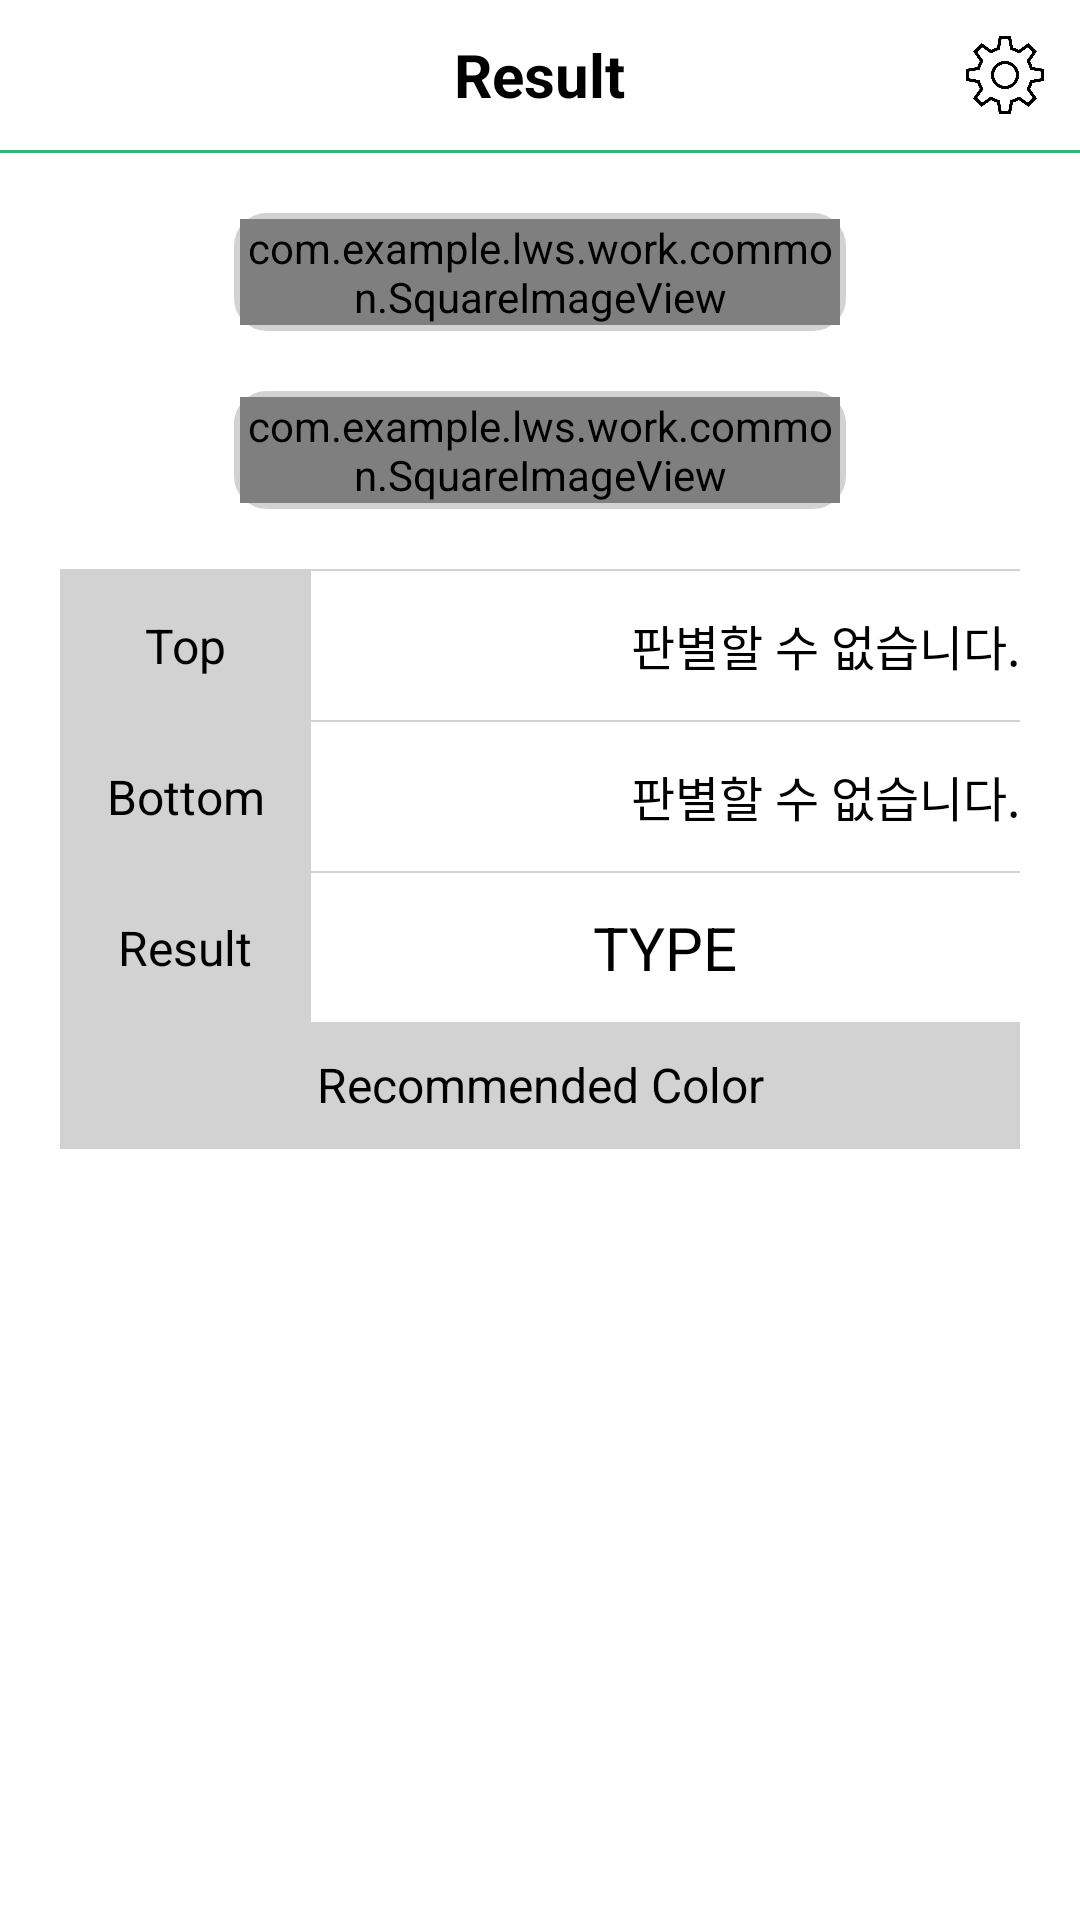

Produce the Android XML layout that renders to this screen, including the resource entries it uses.
<!-- AndroidManifest.xml: application theme AppTheme -->
<!-- res/layout/activity_result.xml -->
<?xml version="1.0" encoding="utf-8"?>
<LinearLayout xmlns:android="http://schemas.android.com/apk/res/android"
    xmlns:app="http://schemas.android.com/apk/res-auto"
    xmlns:tools="http://schemas.android.com/tools"
    android:layout_width="match_parent"
    android:layout_height="match_parent"
    android:background="#FFFFFF"
    android:orientation="vertical">

    <LinearLayout
        android:id="@+id/containerTop"
        android:layout_width="match_parent"
        android:layout_height="wrap_content"
        android:orientation="vertical">

        <RelativeLayout
            android:layout_width="match_parent"
            android:layout_height="wrap_content">

            <ImageView
                android:id="@+id/btnBack"
                android:layout_width="50dp"
                android:layout_height="50dp"
                android:gravity="center"
                android:padding="14dp"
                android:src="@drawable/common_btn_left_white"
                android:tint="@android:color/black" />

            <TextView
                android:layout_width="wrap_content"
                android:layout_height="wrap_content"
                android:layout_centerInParent="true"
                android:text="Result"
                android:textColor="@android:color/black"
                android:textSize="20dp"
                android:textStyle="bold" />

            <ImageView
                android:id="@+id/btnSetting"
                android:layout_width="50dp"
                android:layout_height="50dp"
                android:layout_alignParentRight="true"
                android:padding="12dp"
                android:src="@drawable/b3" />

        </RelativeLayout>

        <View
            android:layout_width="match_parent"
            android:layout_height="1dp"
            android:background="#3CB371" />
    </LinearLayout>


    <ScrollView
        android:layout_width="match_parent"
        android:layout_height="match_parent">

        <LinearLayout
            android:layout_width="match_parent"
            android:layout_height="wrap_content"
            android:orientation="vertical">

            <LinearLayout
                android:layout_width="match_parent"
                android:layout_height="wrap_content"
                android:gravity="center"
                android:orientation="vertical">

                <FrameLayout
                    android:id="@+id/btnTop"
                    android:layout_width="wrap_content"
                    android:layout_height="wrap_content"
                    android:layout_marginTop="20dp"
                    android:background="@drawable/btn_bg_ex_round2">

                    <com.example.lws.work.common.SquareImageView
                        android:id="@+id/imageView1"
                        android:layout_width="200dp"
                        android:layout_height="match_parent" />

                </FrameLayout>

                <FrameLayout
                    android:id="@+id/btnBottom"
                    android:layout_width="wrap_content"
                    android:layout_height="wrap_content"
                    android:layout_marginTop="20dp"
                    android:background="@drawable/btn_bg_ex_round2">

                    <com.example.lws.work.common.SquareImageView
                        android:id="@+id/imageView2"
                        android:layout_width="200dp"
                        android:layout_height="match_parent" />

                </FrameLayout>
            </LinearLayout>

            <LinearLayout
                android:layout_width="match_parent"
                android:layout_height="wrap_content"
                android:layout_marginLeft="20dp"
                android:layout_marginTop="20dp"
                android:layout_marginRight="20dp"
                android:background="#d2d2d2"
                android:orientation="vertical">

                <View
                    android:layout_width="match_parent"
                    android:layout_height="0.5dp"
                    android:background="#d2d2d2" />

                <LinearLayout
                    android:layout_width="match_parent"
                    android:layout_height="wrap_content"
                    android:orientation="horizontal">

                    <TextView
                        android:layout_width="5dp"
                        android:layout_height="wrap_content"
                        android:layout_weight="1"
                        android:gravity="center"
                        android:padding="14dp"
                        android:text="Top"
                        android:textColor="@android:color/black"
                        android:textSize="16dp" />

                    <TextView
                        android:id="@+id/txtTypeTop"
                        android:layout_width="0dp"
                        android:layout_height="match_parent"
                        android:layout_weight="3"
                        android:background="@android:color/white"
                        android:gravity="center_vertical|right"
                        android:text="판별할 수 없습니다."
                        android:textColor="@android:color/black"
                        android:textSize="16dp" />

                </LinearLayout>

                <View
                    android:layout_width="match_parent"
                    android:layout_height="0.5dp"
                    android:background="#d2d2d2" />

                <LinearLayout
                    android:layout_width="match_parent"
                    android:layout_height="wrap_content"
                    android:orientation="horizontal">

                    <TextView
                        android:layout_width="5dp"
                        android:layout_height="wrap_content"
                        android:layout_weight="1"
                        android:gravity="center"
                        android:padding="14dp"
                        android:text="Bottom"
                        android:textColor="@android:color/black"
                        android:textSize="16dp" />

                    <TextView
                        android:id="@+id/txtTypeBottom"
                        android:layout_width="0dp"
                        android:layout_height="match_parent"
                        android:layout_weight="3"
                        android:background="@android:color/white"
                        android:gravity="center_vertical|right"
                        android:text="판별할 수 없습니다."
                        android:textColor="@android:color/black"
                        android:textSize="16dp" />

                </LinearLayout>

                <View
                    android:layout_width="match_parent"
                    android:layout_height="0.5dp"
                    android:background="#d2d2d2" />

                <LinearLayout
                    android:layout_width="match_parent"
                    android:layout_height="wrap_content"
                    android:orientation="horizontal">

                    <TextView
                        android:layout_width="5dp"
                        android:layout_height="wrap_content"
                        android:layout_weight="1"
                        android:gravity="center"
                        android:padding="14dp"
                        android:text="Result"
                        android:textColor="@android:color/black"
                        android:textSize="16dp" />

                    <RelativeLayout
                        android:layout_width="0dp"
                        android:layout_height="match_parent"
                        android:layout_weight="3"
                        android:background="@android:color/white"
                        android:text="Type"
                        android:textColor="@android:color/black"
                        android:textSize="16dp">

                        <TextView
                            android:id="@+id/txtResult"
                            android:layout_width="wrap_content"
                            android:layout_height="wrap_content"
                            android:layout_centerInParent="true"
                            android:text="TYPE"
                            android:textColor="@android:color/black"
                            android:textSize="20dp" />

                    </RelativeLayout>

                </LinearLayout>

                <LinearLayout
                    android:layout_width="match_parent"
                    android:layout_height="wrap_content"
                    android:orientation="vertical">

                    <TextView
                        android:layout_width="match_parent"
                        android:layout_height="wrap_content"
                        android:layout_weight="1"
                        android:gravity="center"
                        android:paddingTop="10dp"
                        android:paddingBottom="10dp"
                        android:text="Recommended Color"
                        android:textColor="@android:color/black"
                        android:textSize="16dp" />

                    <androidx.recyclerview.widget.RecyclerView
                        android:id="@+id/recyclerView"
                        android:layout_width="match_parent"
                        android:layout_height="wrap_content"
                        android:background="@android:color/white" />

                </LinearLayout>

                <View
                    android:layout_width="match_parent"
                    android:layout_height="0.5dp"
                    android:background="#d2d2d2" />

            </LinearLayout>

        </LinearLayout>
    </ScrollView>


</LinearLayout>
<!-- resources referenced by this layout -->
<resources>
  <!-- drawable b3: png bitmap (drawable, 18589 bytes) -->
  <!-- drawable btn_bg_ex_round2 (drawable) -->
  <?xml version="1.0" encoding="utf-8"?>
  <shape xmlns:android="http://schemas.android.com/apk/res/android"
      android:shape="rectangle">
  
      
      <solid android:color="@android:color/transparent" />
  
      
      <padding
          android:bottom="2dp"
          android:left="2dp"
          android:right="2dp"
          android:top="2dp" />
  
      
      <stroke
          android:width="2dp"
          android:color="#d2d2d2" />
  
      <corners android:radius="10dp" />
  
  </shape>
  <style name="AppTheme" parent="Theme.AppCompat.Light.DarkActionBar">
          
          <item name="colorPrimary">@color/colorPrimary</item>
          <item name="colorPrimaryDark">@color/colorPrimaryDark</item>
          <item name="colorAccent">@color/colorAccent</item>
          <item name="windowActionBar">false</item>
          <item name="windowNoTitle">true</item>
  
           </style>
  <!-- not gathered from this repository: default colours our renderer supplied (Android Studio template values) -->
  <color name="colorPrimary">#FF6200EE</color>
  <color name="colorPrimaryDark">#FF3700B3</color>
  <color name="colorAccent">#FF03DAC5</color>
</resources>
